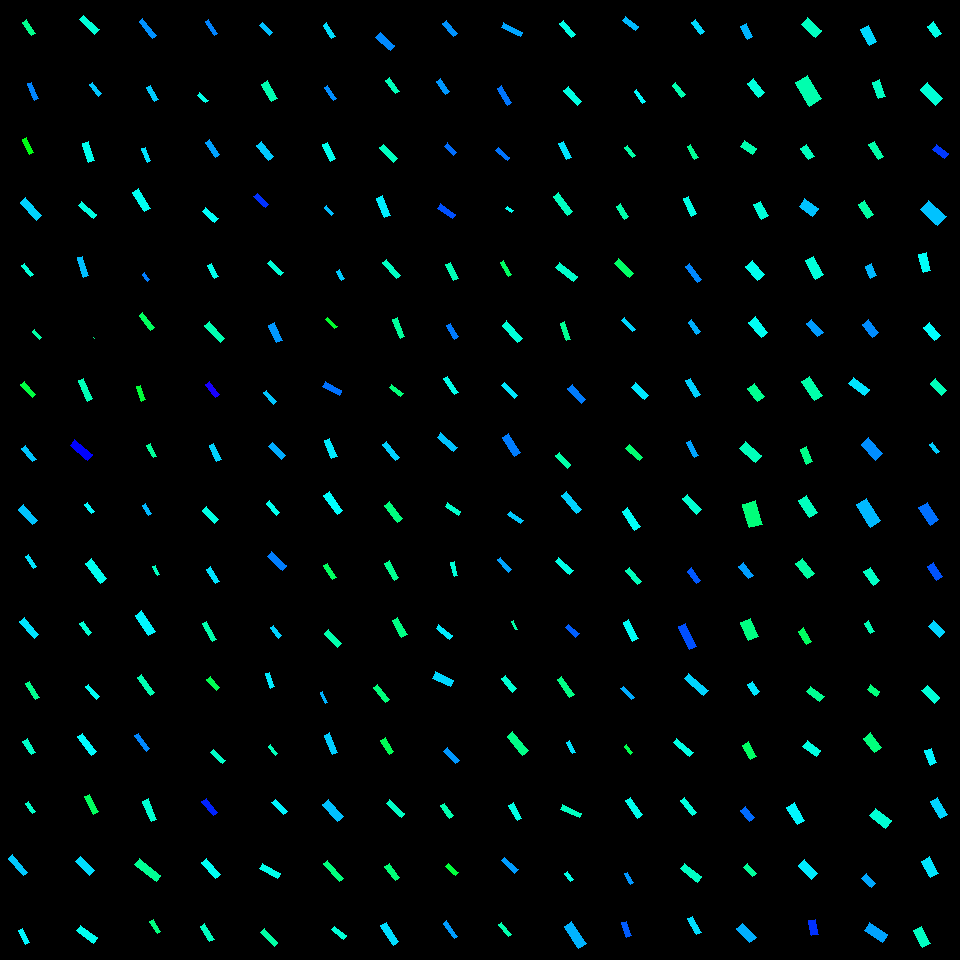

Source data for this figure (header and first rows):
, angleRotated, color, length, logWidthLengthRatio, x, y, centerX, centerY, width, lengthRotatedProjectX, widthRotatedProjectX, lengthRotatedProjectY, widthRotatedProjectY, vertexRightBottom, vertexRightTop, vertexLeftBottom, vertexLeftTop
0, 0.9637, 0.4253, 16.34, -1.232, 29.05, 27.77, 30, 30, 4.766, 9.323, 3.915, 13.42, 2.719, (35, 33), (31, 35), (26, 19), (22, 22)
1, 1.176, 0.5792, 18.08, -1.343, 32.91, 91.28, 30, 90, 4.719, 6.951, 4.357, 16.7, 1.814, (38, 98), (34, 100), (31, 82), (27, 83)
2, 1.133, 0.3476, 16.17, -1.3, 28.23, 145.9, 30, 150, 4.405, 6.85, 3.99, 14.64, 1.866, (33, 152), (29, 154), (26, 137), (22, 139)
3, 0.8326, 0.5287, 24.09, -1.266, 31.24, 208.9, 30, 210, 6.79, 16.21, 5.022, 17.82, 4.569, (41, 215), (36, 220), (25, 197), (20, 202)
4, 0.8899, 0.4745, 14.3, -1.219, 27.73, 270, 30, 270, 4.226, 9.004, 3.284, 11.11, 2.66, (33, 274), (30, 276), (24, 263), (21, 265)
5, 0.8334, 0.4411, 10.47, -1.47, 36.94, 334.5, 30, 330, 2.408, 7.039, 1.782, 7.749, 1.619, (41, 337), (39, 339), (34, 329), (32, 331)
6, 0.8569, 0.3764, 17.35, -1.283, 28.47, 389.2, 30, 390, 4.81, 11.36, 3.635, 13.11, 3.15, (35, 394), (32, 397), (24, 381), (20, 384)
7, 0.9263, 0.5369, 17.24, -1.291, 29.01, 453.6, 30, 450, 4.744, 10.36, 3.792, 13.78, 2.85, (36, 459), (32, 461), (25, 445), (21, 448)
8, 0.8335, 0.5383, 20.88, -1.221, 27.83, 514.8, 30, 510, 6.16, 14.04, 4.56, 15.46, 4.141, (37, 520), (32, 524), (23, 504), (18, 509)
9, 0.9644, 0.5171, 13.7, -1.384, 30.91, 561.6, 30, 570, 3.434, 7.809, 2.821, 11.26, 1.957, (36, 566), (33, 568), (28, 554), (25, 556)
10, 0.8654, 0.5181, 22.15, -1.299, 29.13, 627.9, 30, 630, 6.043, 14.36, 4.6, 16.87, 3.918, (38, 634), (34, 638), (24, 617), (19, 621)
11, 1.022, 0.4259, 18.99, -1.293, 32.29, 690.5, 30, 690, 5.212, 9.9, 4.448, 16.21, 2.717, (39, 697), (35, 699), (29, 681), (25, 683)
12, 1.002, 0.466, 16.14, -1.135, 29.21, 746.7, 30, 750, 5.187, 8.692, 4.37, 13.6, 2.794, (35, 752), (31, 754), (27, 738), (22, 741)
13, 0.9471, 0.4662, 12.33, -1.285, 30.65, 807.7, 30, 810, 3.411, 7.202, 2.769, 10.01, 1.992, (35, 811), (32, 813), (28, 801), (25, 803)
14, 0.8805, 0.5352, 22.83, -1.486, 17.87, 865.3, 30, 870, 5.166, 14.54, 3.983, 17.6, 3.289, (27, 872), (23, 875), (12, 854), (8, 858)
15, 1.082, 0.5056, 16.34, -1.294, 23.9, 936.6, 30, 930, 4.482, 7.672, 3.957, 14.43, 2.105, (29, 942), (25, 944), (22, 928), (18, 930)
16, 0.777, 0.4748, 21.14, -1.116, 89.05, 24.89, 90, 30, 6.928, 15.07, 4.857, 14.82, 4.94, (99, 29), (94, 34), (83, 15), (79, 19)
17, 0.8912, 0.536, 14.75, -1.321, 95.18, 89.33, 90, 90, 3.937, 9.272, 3.062, 11.47, 2.475, (101, 93), (98, 96), (92, 82), (89, 84)
18, 1.253, 0.4892, 19.46, -1.119, 88.33, 152.2, 90, 150, 6.355, 6.071, 6.038, 18.48, 1.983, (94, 160), (88, 162), (88, 141), (82, 143)
19, 0.7138, 0.4814, 19.83, -1.268, 87.5, 210.4, 90, 210, 5.578, 14.99, 3.652, 12.98, 4.216, (96, 214), (93, 218), (81, 201), (78, 205)
20, 1.27, 0.5416, 20.06, -1.382, 83.02, 266.7, 90, 270, 5.036, 5.939, 4.81, 19.16, 1.491, (88, 275), (83, 277), (82, 256), (77, 257)
21, 0.9514, 0.424, 1.381, -1.31, 93.89, 338.1, 90, 330, 0.3726, 0.8016, 0.3034, 1.124, 0.2163, (94, 338), (94, 338), (93, 337), (93, 337)
22, 1.146, 0.4533, 22.54, -1.37, 85.72, 389.6, 90, 390, 5.727, 9.294, 5.217, 20.53, 2.361, (92, 398), (87, 401), (83, 378), (78, 380)
23, 0.7176, 0.6652, 22.98, -1.191, 81.34, 450, 90, 450, 6.981, 17.31, 4.591, 15.11, 5.259, (92, 454), (87, 460), (74, 439), (70, 445)
24, 0.9445, 0.5031, 12.21, -1.238, 89.69, 508, 90, 510, 3.542, 7.159, 2.87, 9.896, 2.076, (94, 511), (91, 513), (87, 502), (84, 504)
25, 0.9256, 0.4905, 24.85, -1.139, 96.04, 571.3, 90, 570, 7.959, 14.94, 6.359, 19.85, 4.786, (106, 578), (100, 583), (91, 558), (85, 563)
26, 0.9495, 0.472, 14.19, -1.28, 85.71, 628.4, 90, 630, 3.945, 8.262, 3.208, 11.54, 2.297, (91, 632), (88, 635), (83, 621), (79, 623)
27, 0.8416, 0.4941, 16.62, -1.468, 92.77, 691.7, 90, 690, 3.828, 11.07, 2.854, 12.39, 2.55, (99, 696), (96, 699), (88, 684), (85, 686)
28, 0.9203, 0.501, 22.89, -1.291, 87.02, 744.1, 90, 750, 6.294, 13.86, 5.008, 18.21, 3.811, (96, 751), (91, 755), (82, 733), (77, 736)
29, 1.08, 0.3958, 19.88, -1.273, 91.37, 804.2, 90, 810, 5.566, 9.366, 4.909, 17.53, 2.622, (98, 811), (93, 814), (89, 794), (84, 796)
30, 0.804, 0.5218, 19.94, -1.081, 84.91, 866, 90, 870, 6.766, 13.83, 4.873, 14.36, 4.695, (94, 870), (89, 875), (80, 856), (75, 861)
31, 0.6347, 0.4907, 21.26, -1.126, 87.11, 934.3, 90, 930, 6.898, 17.12, 4.09, 12.61, 5.555, (97, 937), (93, 943), (80, 925), (76, 930)
32, 0.886, 0.5716, 21.43, -1.519, 148, 28.69, 150, 30, 4.691, 13.56, 3.634, 16.6, 2.967, (156, 35), (152, 38), (142, 18), (139, 21)
33, 1.079, 0.5337, 16.38, -1.297, 152.6, 93.49, 150, 90, 4.475, 7.74, 3.944, 14.43, 2.115, (158, 99), (154, 101), (150, 85), (146, 87)
34, 1.185, 0.5192, 14.18, -1.317, 146.3, 154.8, 150, 150, 3.801, 5.343, 3.521, 13.14, 1.432, (150, 160), (147, 162), (145, 147), (141, 148)
35, 1.032, 0.4912, 22.63, -1.183, 141.7, 200.2, 150, 210, 6.93, 11.62, 5.946, 19.42, 3.558, (150, 208), (144, 211), (138, 188), (132, 192)
36, 0.9757, 0.585, 8.577, -1.245, 145.8, 277.1, 150, 270, 2.469, 4.808, 2.045, 7.103, 1.384, (149, 279), (147, 281), (144, 272), (142, 274)
37, 0.9161, 0.3952, 19.05, -1.338, 146.8, 321.8, 150, 330, 4.998, 11.6, 3.964, 15.11, 3.043, (154, 327), (150, 330), (142, 312), (139, 315)
38, 1.225, 0.3709, 15.31, -1.283, 141.2, 393.3, 150, 390, 4.244, 5.187, 3.993, 14.4, 1.438, (145, 399), (141, 401), (140, 385), (136, 386)
39, 1.071, 0.4336, 14.09, -1.334, 151.9, 450.9, 150, 450, 3.712, 6.753, 3.258, 12.36, 1.779, (156, 456), (153, 457), (150, 443), (146, 445)
40, 1.042, 0.5463, 11.49, -1.332, 147.2, 509.5, 150, 510, 3.032, 5.794, 2.618, 9.918, 1.529, (151, 513), (148, 515), (145, 503), (142, 505)
41, 1.141, 0.4593, 10.17, -1.373, 156.1, 570.4, 150, 570, 2.575, 4.234, 2.341, 9.242, 1.073, (159, 574), (157, 575), (155, 565), (152, 566)
42, 0.9844, 0.5058, 24.62, -1.172, 145.2, 623.2, 150, 630, 7.622, 13.62, 6.348, 20.5, 4.218, (155, 631), (148, 635), (141, 610), (135, 615)
43, 0.952, 0.4506, 22.38, -1.352, 146, 684.8, 150, 690, 5.788, 12.98, 4.714, 18.23, 3.357, (154, 692), (150, 695), (141, 674), (137, 677)
44, 0.9419, 0.5782, 19.09, -1.455, 142.3, 742.2, 150, 750, 4.457, 11.23, 3.605, 15.44, 2.622, (149, 748), (146, 751), (138, 733), (134, 735)
45, 1.162, 0.4712, 21.89, -1.265, 149.7, 810.3, 150, 810, 6.176, 8.694, 5.668, 20.08, 2.454, (156, 819), (151, 821), (148, 798), (142, 801)
46, 0.6612, 0.4296, 27.21, -1.293, 147.6, 870, 150, 870, 7.467, 21.48, 4.585, 16.71, 5.893, (160, 875), (156, 881), (139, 858), (134, 864)
47, 0.9731, 0.4155, 13.76, -1.308, 155.4, 926.4, 150, 930, 3.72, 7.746, 3.075, 11.38, 2.093, (160, 931), (157, 933), (153, 919), (149, 921)
48, 0.989, 0.5802, 16.01, -1.455, 211.2, 27.6, 210, 30, 3.737, 8.799, 3.122, 13.38, 2.054, (217, 33), (214, 35), (208, 19), (205, 21)
49, 0.7243, 0.4847, 11.18, -1.165, 202.8, 97.89, 210, 90, 3.486, 8.373, 2.31, 7.407, 2.611, (208, 100), (205, 102), (199, 92), (197, 95)
50, 0.9522, 0.5604, 18.2, -1.339, 212.6, 148.5, 210, 150, 4.769, 10.56, 3.885, 14.83, 2.766, (219, 154), (215, 157), (209, 139), (205, 142)
51, 0.7227, 0.4976, 17.24, -1.256, 210.1, 215.1, 210, 210, 4.907, 12.93, 3.246, 11.4, 3.68, (218, 218), (214, 222), (205, 207), (202, 211)
52, 1.098, 0.488, 15.27, -1.312, 212.7, 271, 210, 270, 4.111, 6.959, 3.659, 13.59, 1.874, (218, 276), (214, 278), (211, 263), (207, 265)
53, 0.8243, 0.4497, 23.35, -1.42, 214.9, 331.9, 210, 330, 5.644, 15.86, 4.143, 17.14, 3.833, (224, 338), (220, 342), (209, 321), (204, 325)
54, 0.9311, 0.6827, 16.91, -1.339, 212.4, 389.5, 210, 390, 4.429, 10.09, 3.554, 13.56, 2.644, (219, 394), (215, 397), (209, 381), (205, 384)
55, 1.132, 0.5275, 17.62, -1.284, 215.1, 452.6, 210, 450, 4.881, 7.483, 4.419, 15.95, 2.073, (221, 459), (216, 461), (213, 443), (209, 445)
56, 0.8353, 0.4829, 17.64, -1.176, 210.6, 514.9, 210, 510, 5.44, 11.83, 4.034, 13.08, 3.65, (218, 519), (214, 523), (206, 506), (202, 510)
57, 1.018, 0.5174, 17.31, -1.351, 213.3, 575.4, 210, 570, 4.484, 9.088, 3.817, 14.74, 2.353, (219, 581), (215, 583), (210, 566), (206, 569)
58, 1.044, 0.4466, 20.57, -1.454, 209.4, 631.5, 210, 630, 4.807, 10.35, 4.154, 17.77, 2.419, (216, 639), (212, 641), (206, 621), (202, 623)
59, 0.8349, 0.3871, 14.5, -1.204, 213.4, 683.2, 210, 690, 4.352, 9.735, 3.226, 10.75, 2.921, (219, 687), (216, 690), (210, 676), (206, 679)
... 196 more rows
